Image classification data set "split" (dalayne95/harmful-algal-bloom-detection on GitHub). Class labels (2): algae, not algae.

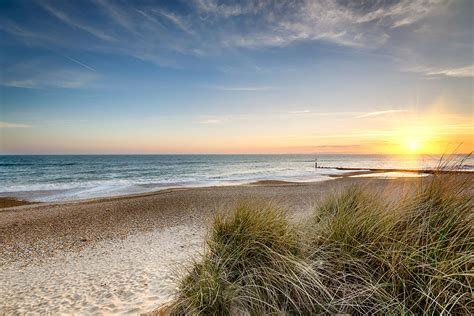
Label: not algae

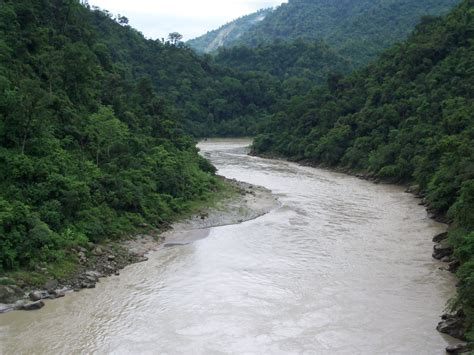
Label: not algae

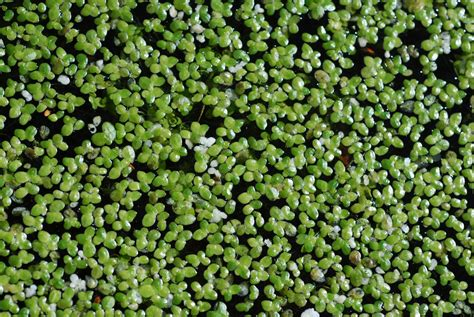
Label: algae

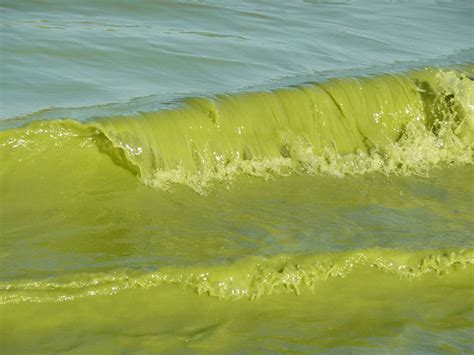
Label: algae

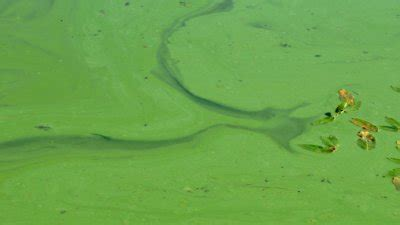
Label: algae

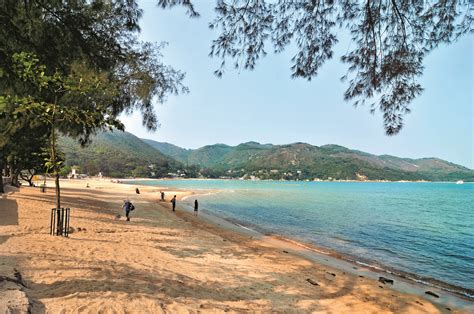
Label: not algae
